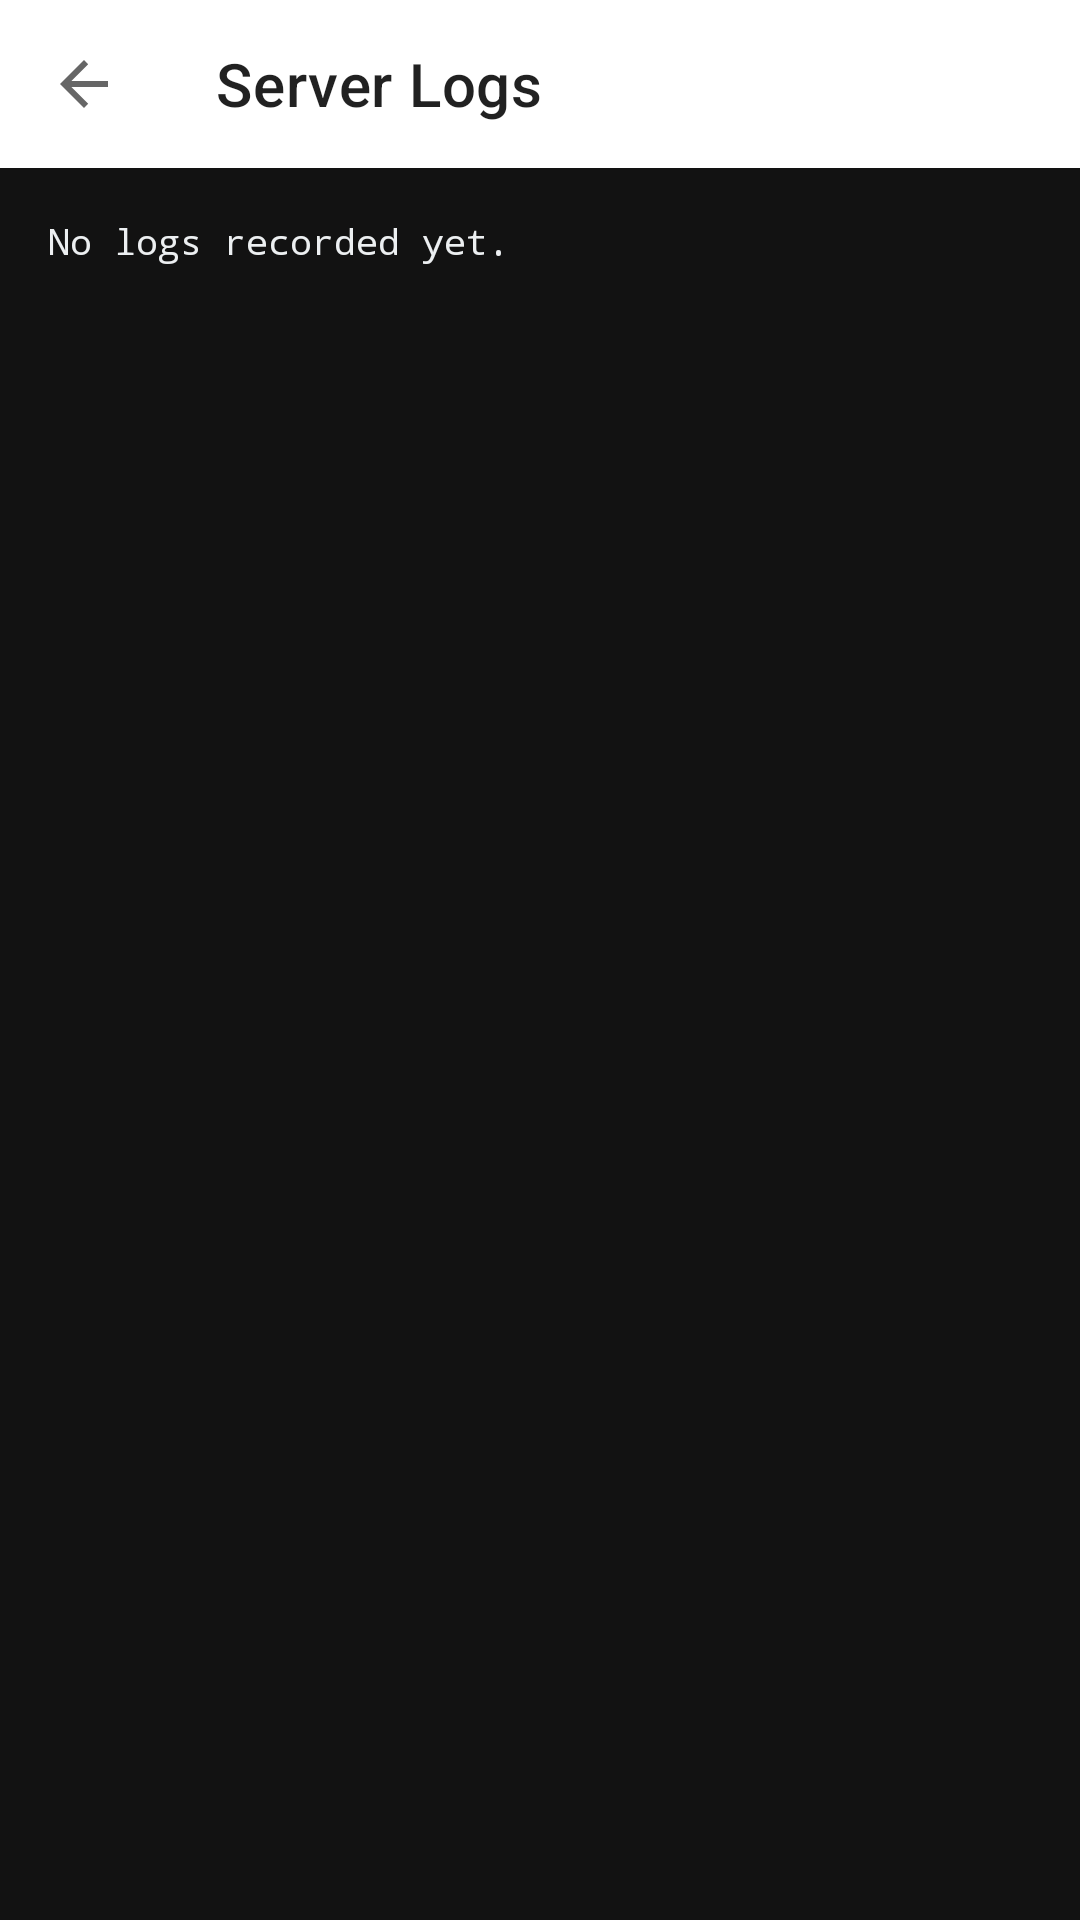

The Android layout XML behind this screen, and the referenced resources:
<!-- AndroidManifest.xml: application theme Theme.PouchStream -->
<!-- res/layout/activity_log.xml -->
<?xml version="1.0" encoding="utf-8"?>
<LinearLayout xmlns:android="http://schemas.android.com/apk/res/android"
    xmlns:app="http://schemas.android.com/apk/res-auto"
    android:id="@+id/log_root"
    android:layout_width="match_parent"
    android:layout_height="match_parent"
    android:orientation="vertical">

    <com.google.android.material.appbar.MaterialToolbar
        android:id="@+id/toolbar"
        android:layout_width="match_parent"
        android:layout_height="?attr/actionBarSize"
        app:title="@string/server_logs"
        app:navigationIcon="?attr/homeAsUpIndicator" />

    <ScrollView
        android:id="@+id/scrollView"
        android:layout_width="match_parent"
        android:layout_height="match_parent"
        android:fillViewport="true"
        android:background="#121212">

        <TextView
            android:id="@+id/tvLogs"
            android:layout_width="match_parent"
            android:layout_height="wrap_content"
            android:padding="16dp"
            android:fontFamily="monospace"
            android:textSize="12sp"
            android:textColor="#ECEFF1"
            android:textIsSelectable="true"
            android:text="@string/no_logs_recorded" />
    </ScrollView>

</LinearLayout>
<!-- resources referenced by this layout -->
<resources>
  <string name="no_logs_recorded">No logs recorded yet.</string>
  <string name="server_logs">Server Logs</string>
  <style name="Theme.PouchStream" parent="Base.Theme.PouchStream" />
  <style name="Base.Theme.PouchStream" parent="Theme.MaterialComponents.DayNight.NoActionBar">
          <item name="colorPrimary">@color/brand_primary</item>
          <item name="colorPrimaryVariant">@color/brand_primary_dark</item>
          <item name="colorOnPrimary">@color/brand_on_primary</item>
          <item name="colorSecondary">@color/brand_primary</item>
          <item name="colorSecondaryVariant">@color/brand_primary_dark</item>
          <item name="colorOnSecondary">@color/white</item>
          <item name="colorControlActivated">@color/brand_primary</item>
          <item name="colorControlHighlight">@color/brand_ripple</item>
          
          <item name="materialAlertDialogTheme">@style/ThemeOverlay.PouchStream.MaterialAlertDialog</item>
          <item name="alertDialogTheme">@style/ThemeOverlay.PouchStream.AlertDialog</item>
      </style>
  <color name="brand_primary">#2196F3</color>
  <color name="brand_primary_dark">#1976D2</color>
  <color name="brand_on_primary">#FFFFFF</color>
  <color name="white">#FFFFFFFF</color>
  <color name="brand_ripple">#1F2196F3</color>
  <style name="ThemeOverlay.PouchStream.MaterialAlertDialog" parent="ThemeOverlay.MaterialComponents.MaterialAlertDialog">
          <item name="colorPrimary">@color/brand_primary</item>
          <item name="colorSecondary">@color/brand_primary</item>
          <item name="colorControlActivated">@color/brand_primary</item>
      </style>
  <style name="ThemeOverlay.PouchStream.AlertDialog" parent="ThemeOverlay.MaterialComponents.Dialog.Alert">
          <item name="colorPrimary">@color/brand_primary</item>
          <item name="colorSecondary">@color/brand_primary</item>
          <item name="colorControlActivated">@color/brand_primary</item>
      </style>
</resources>
